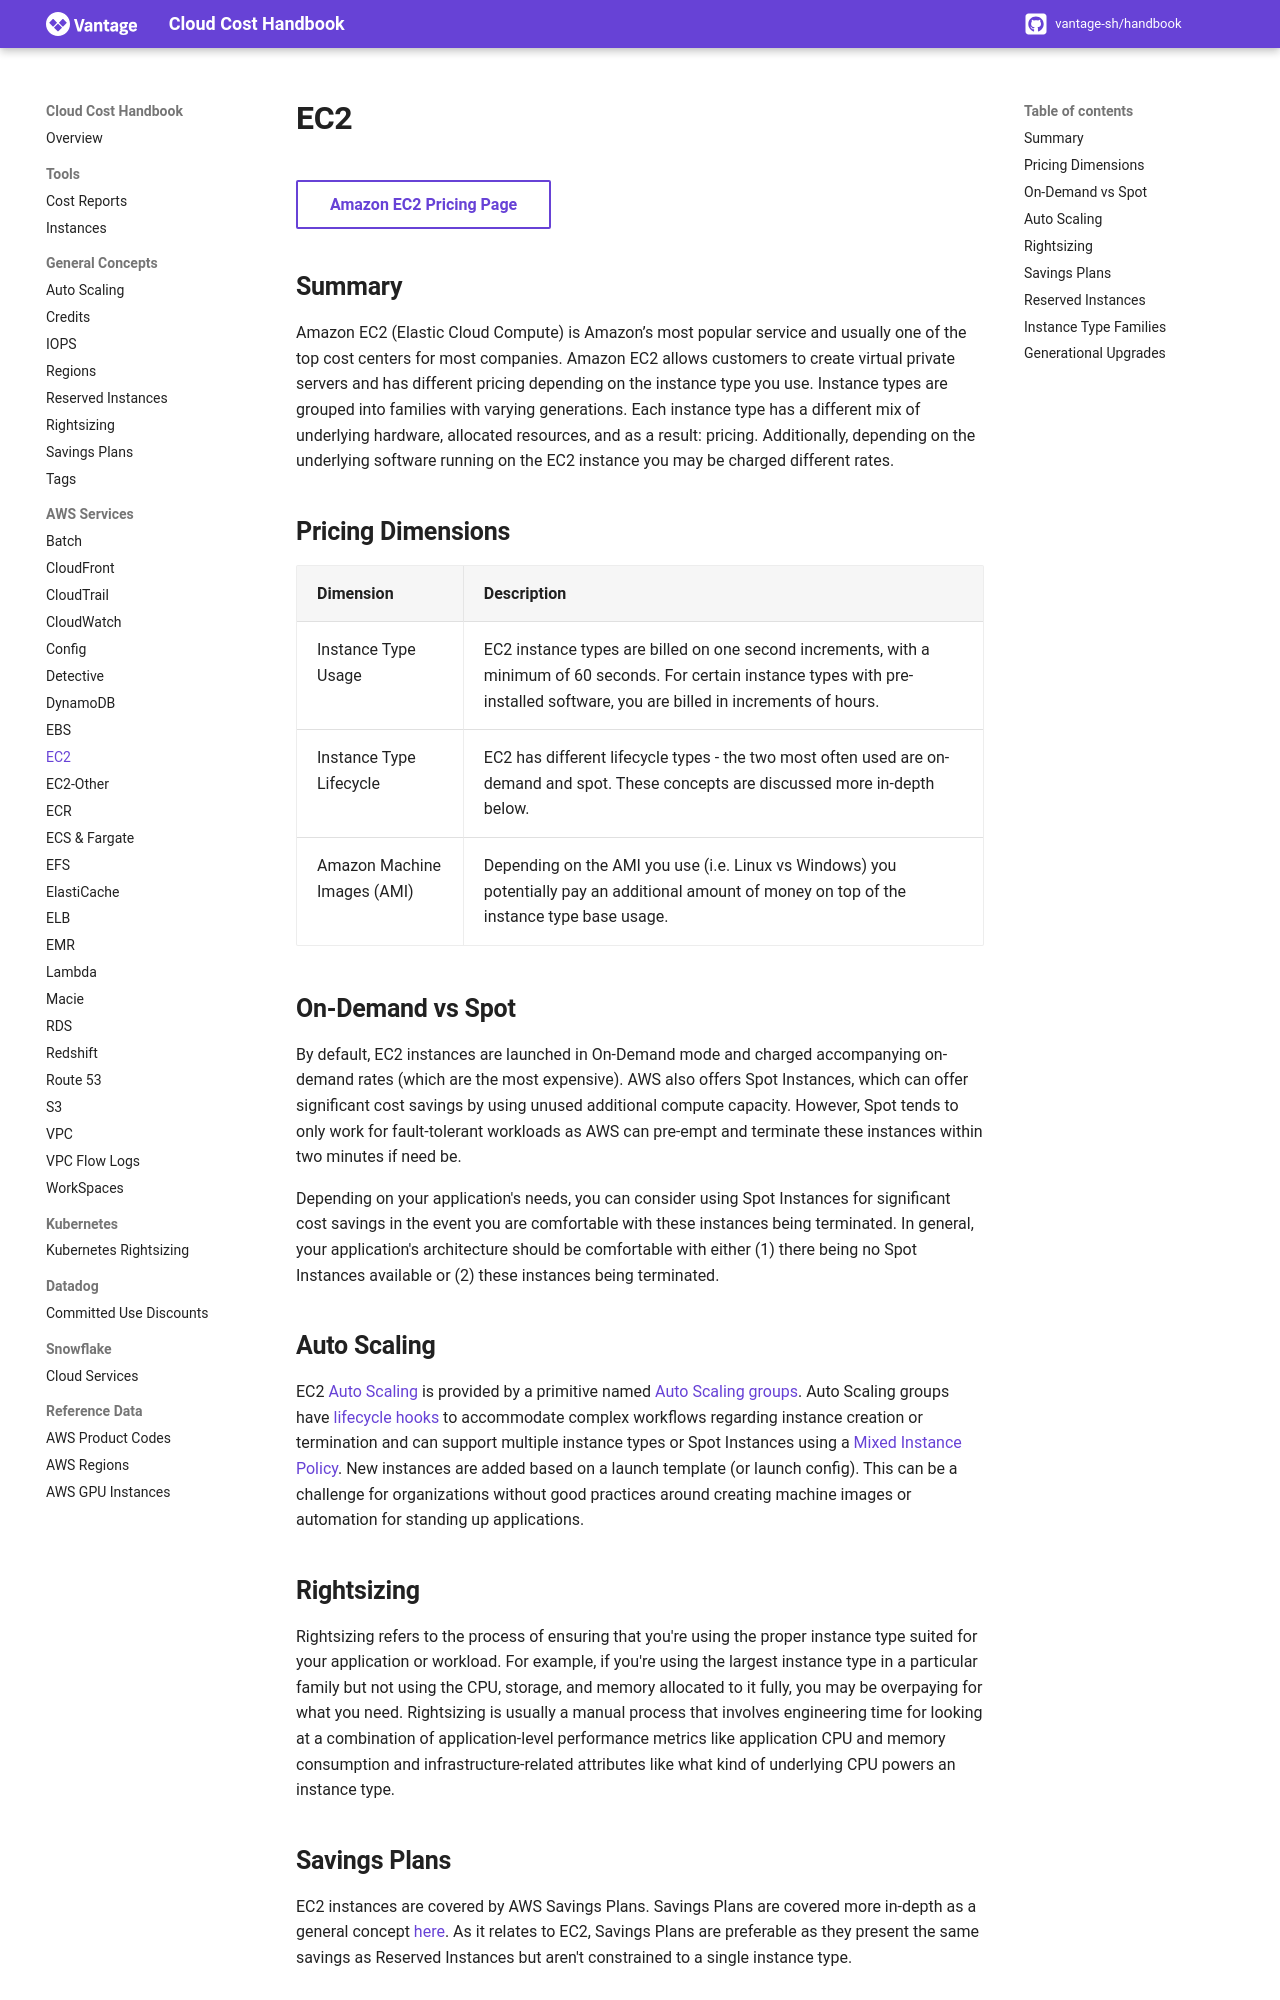

repository: vantage-sh/handbook.vantage.sh · page: aws/services/ec2-pricing/index.html · generator: mkdocs

title: EC2 Pricing | Cloud Cost Handbook

[Amazon EC2 Pricing Page](https://aws.amazon.com/ec2/pricing/){ .md-button target="_blank"}

## Summary

Amazon EC2 (Elastic Cloud Compute) is Amazon’s most popular service and usually one of the top cost centers for most companies. Amazon EC2 allows customers to create virtual private servers and has different pricing depending on the instance type you use. Instance types are grouped into families with varying generations. Each instance type has a different mix of underlying hardware, allocated resources, and as a result: pricing. Additionally, depending on the underlying software running on the EC2 instance you may be charged different rates.

## Pricing Dimensions

|Dimension|Description|
|------|-------|
| Instance Type Usage | EC2 instance types are billed on one second increments, with a minimum of 60 seconds. For certain instance types with pre-installed software, you are billed in increments of hours. |
| Instance Type Lifecycle | EC2 has different lifecycle types - the two most often used are on-demand and spot. These concepts are discussed more in-depth below. |
| Amazon Machine Images (AMI) | Depending on the AMI you use (i.e. Linux vs Windows) you potentially pay an additional amount of money on top of the instance type base usage. |

## On-Demand vs Spot

By default, EC2 instances are launched in On-Demand mode and charged accompanying on-demand rates (which are the most expensive). AWS also offers Spot Instances, which can offer significant cost savings by using unused additional compute capacity. However, Spot tends to only work for fault-tolerant workloads as AWS can pre-empt and terminate these instances within two minutes if need be. 

Depending on your application's needs, you can consider using Spot Instances for significant cost savings in the event you are comfortable with these instances being terminated. In general, your application's architecture should be comfortable with either (1) there being no Spot Instances available or (2) these instances being terminated. 

## Auto Scaling
EC2 [Auto Scaling](../../concepts/autoscaling/) is provided by a primitive named [Auto Scaling groups](https://docs.aws.amazon.com/autoscaling/ec2/userguide/AutoScalingGroup.html). Auto Scaling groups have [lifecycle hooks](https://docs.aws.amazon.com/autoscaling/ec2/userguide/lifecycle-hooks.html) to accommodate complex workflows regarding instance creation or termination and can support multiple instance types or Spot Instances using a [Mixed Instance Policy](https://docs.aws.amazon.com/autoscaling/ec2/userguide/asg-purchase-options.html). New instances are added based on a launch template (or launch config). This can be a challenge for organizations without good practices around creating machine images or automation for standing up applications.
